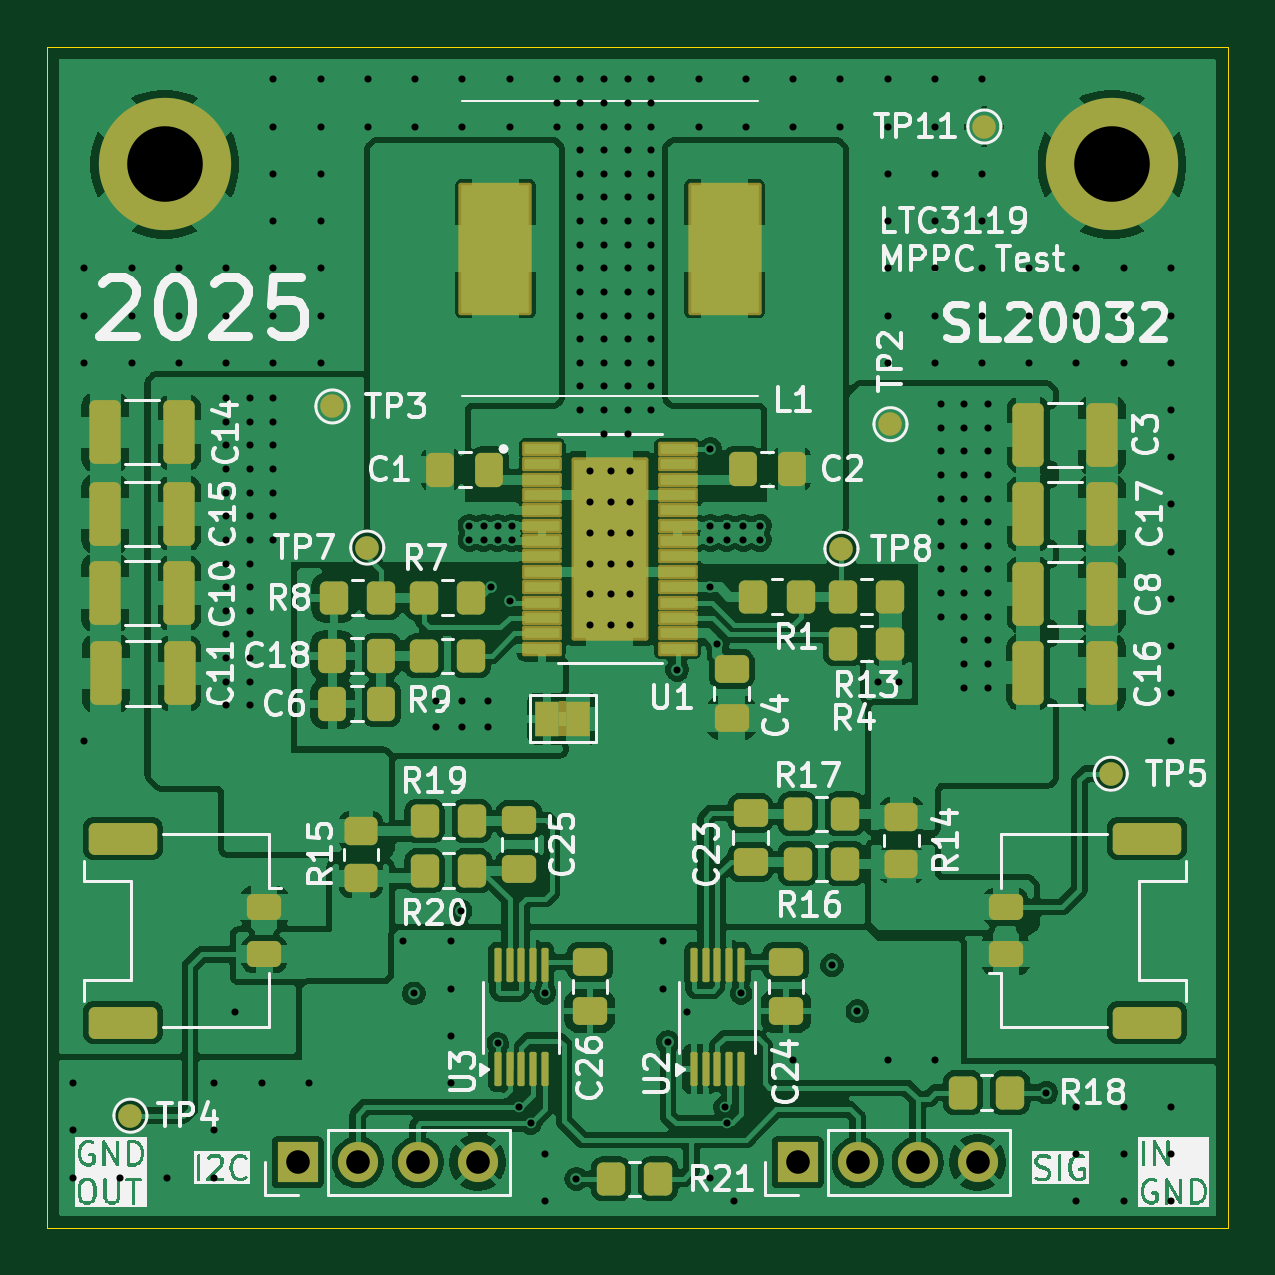
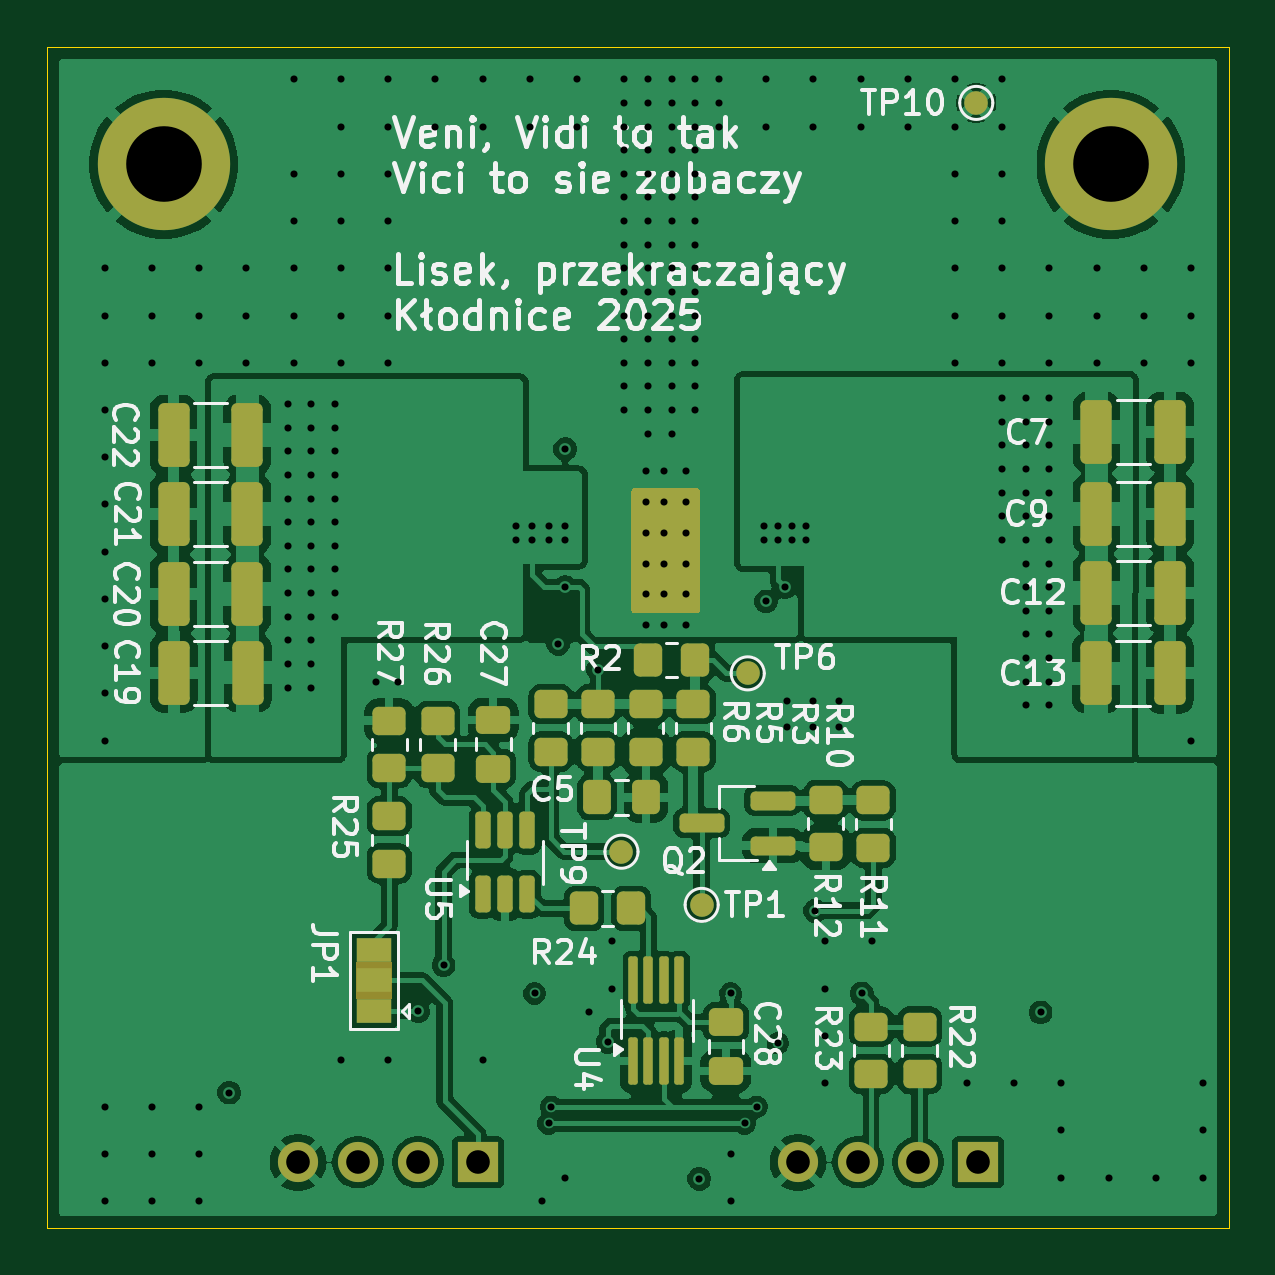
Circuit board: 11 layer files. Board 50.0 x 50.0 mm.
- bottom_copper: LTC3119-breakout-B_Cu.gbl (148927 bytes)
- bottom_mask: LTC3119-breakout-B_Mask.gbs (5276 bytes)
- paste: LTC3119-breakout-B_Paste.gbp (4080 bytes)
- bottom_silk: LTC3119-breakout-B_Silkscreen.gbo (85865 bytes)
- outline: LTC3119-breakout-Edge_Cuts.gm1 (658 bytes)
- top_copper: LTC3119-breakout-F_Cu.gtl (243851 bytes)
- top_mask: LTC3119-breakout-F_Mask.gts (7008 bytes)
- paste: LTC3119-breakout-F_Paste.gtp (7069 bytes)
- top_silk: LTC3119-breakout-F_Silkscreen.gto (120905 bytes)
- drill: LTC3119-breakout-NPTH.drl (269 bytes)
- drill: LTC3119-breakout-PTH.drl (4843 bytes)

=== bottom_copper: LTC3119-breakout-B_Cu.gbl (148927 bytes, source omitted) ===
=== bottom_mask: LTC3119-breakout-B_Mask.gbs ===
G04 #@! TF.GenerationSoftware,KiCad,Pcbnew,9.0.1*
G04 #@! TF.CreationDate,2025-04-23T11:21:28+02:00*
G04 #@! TF.ProjectId,LTC3119-breakout,4c544333-3131-4392-9d62-7265616b6f75,rev?*
G04 #@! TF.SameCoordinates,Original*
G04 #@! TF.FileFunction,Soldermask,Bot*
G04 #@! TF.FilePolarity,Negative*
%FSLAX46Y46*%
G04 Gerber Fmt 4.6, Leading zero omitted, Abs format (unit mm)*
G04 Created by KiCad (PCBNEW 9.0.1) date 2025-04-23 11:21:28*
%MOMM*%
%LPD*%
G01*
G04 APERTURE LIST*
G04 Aperture macros list*
%AMRoundRect*
0 Rectangle with rounded corners*
0 $1 Rounding radius*
0 $2 $3 $4 $5 $6 $7 $8 $9 X,Y pos of 4 corners*
0 Add a 4 corners polygon primitive as box body*
4,1,4,$2,$3,$4,$5,$6,$7,$8,$9,$2,$3,0*
0 Add four circle primitives for the rounded corners*
1,1,$1+$1,$2,$3*
1,1,$1+$1,$4,$5*
1,1,$1+$1,$6,$7*
1,1,$1+$1,$8,$9*
0 Add four rect primitives between the rounded corners*
20,1,$1+$1,$2,$3,$4,$5,0*
20,1,$1+$1,$4,$5,$6,$7,0*
20,1,$1+$1,$6,$7,$8,$9,0*
20,1,$1+$1,$8,$9,$2,$3,0*%
G04 Aperture macros list end*
%ADD10R,1.700000X1.700000*%
%ADD11C,1.700000*%
%ADD12C,5.600000*%
%ADD13RoundRect,0.250000X0.450000X-0.350000X0.450000X0.350000X-0.450000X0.350000X-0.450000X-0.350000X0*%
%ADD14RoundRect,0.250000X-0.450000X0.350000X-0.450000X-0.350000X0.450000X-0.350000X0.450000X0.350000X0*%
%ADD15R,1.500000X1.000000*%
%ADD16RoundRect,0.250000X0.412500X1.100000X-0.412500X1.100000X-0.412500X-1.100000X0.412500X-1.100000X0*%
%ADD17C,1.000000*%
%ADD18RoundRect,0.250000X0.475000X-0.337500X0.475000X0.337500X-0.475000X0.337500X-0.475000X-0.337500X0*%
%ADD19RoundRect,0.250000X0.350000X0.450000X-0.350000X0.450000X-0.350000X-0.450000X0.350000X-0.450000X0*%
%ADD20RoundRect,0.250000X-0.412500X-1.100000X0.412500X-1.100000X0.412500X1.100000X-0.412500X1.100000X0*%
%ADD21RoundRect,0.250000X-0.475000X0.337500X-0.475000X-0.337500X0.475000X-0.337500X0.475000X0.337500X0*%
%ADD22RoundRect,0.250000X-0.350000X-0.450000X0.350000X-0.450000X0.350000X0.450000X-0.350000X0.450000X0*%
%ADD23RoundRect,0.200000X-0.750000X-0.200000X0.750000X-0.200000X0.750000X0.200000X-0.750000X0.200000X0*%
%ADD24RoundRect,0.100000X0.100000X-0.900000X0.100000X0.900000X-0.100000X0.900000X-0.100000X-0.900000X0*%
%ADD25RoundRect,0.162500X0.162500X-0.617500X0.162500X0.617500X-0.162500X0.617500X-0.162500X-0.617500X0*%
%ADD26RoundRect,0.250000X0.337500X0.475000X-0.337500X0.475000X-0.337500X-0.475000X0.337500X-0.475000X0*%
G04 APERTURE END LIST*
G36*
X151850000Y-111750000D02*
G01*
X150350000Y-111750000D01*
X150350000Y-110150000D01*
X151850000Y-110150000D01*
X151850000Y-111750000D01*
G37*
D10*
X125530000Y-118650000D03*
D11*
X128070000Y-118650000D03*
X130610000Y-118650000D03*
X133150000Y-118650000D03*
D12*
X160000000Y-76400000D03*
D10*
X146690000Y-118650000D03*
D11*
X149230000Y-118650000D03*
X151770000Y-118650000D03*
X154310000Y-118650000D03*
D12*
X119900000Y-76400000D03*
D13*
X150450000Y-106000000D03*
X150450000Y-104000000D03*
D14*
X130050000Y-112900000D03*
X130050000Y-114900000D03*
X128000000Y-112900000D03*
X128000000Y-114900000D03*
D15*
X151100000Y-112250000D03*
X151100000Y-110950000D03*
X151100000Y-109650000D03*
D16*
X159572500Y-97920000D03*
X156447500Y-97920000D03*
X159582500Y-94590000D03*
X156457500Y-94590000D03*
D17*
X135275000Y-97950000D03*
D14*
X141610000Y-99260000D03*
X141610000Y-101260000D03*
D18*
X146050000Y-101987500D03*
X146050000Y-99912500D03*
D13*
X150450000Y-101950000D03*
X150450000Y-99950000D03*
D14*
X139590000Y-99260000D03*
X139590000Y-101260000D03*
D19*
X139500000Y-97380000D03*
X137500000Y-97380000D03*
D14*
X148400000Y-99950000D03*
X148400000Y-101950000D03*
X143610000Y-99260000D03*
X143610000Y-101260000D03*
D16*
X159582500Y-87850000D03*
X156457500Y-87850000D03*
D20*
X117407500Y-97950000D03*
X120532500Y-97950000D03*
D21*
X136200000Y-112712500D03*
X136200000Y-114787500D03*
D22*
X140200000Y-107900000D03*
X142200000Y-107900000D03*
D16*
X159582500Y-91200000D03*
X156457500Y-91200000D03*
D17*
X140620000Y-105500000D03*
D23*
X134220000Y-105237500D03*
X134220000Y-103337500D03*
X137220000Y-104287500D03*
D17*
X125600000Y-73800000D03*
D20*
X117387500Y-94550000D03*
X120512500Y-94550000D03*
X117387500Y-87740000D03*
X120512500Y-87740000D03*
D24*
X140120000Y-114360000D03*
X139480000Y-114360000D03*
X138820000Y-114360000D03*
X138180000Y-114360000D03*
X138180000Y-110940000D03*
X138820000Y-110940000D03*
X139480000Y-110940000D03*
X140120000Y-110940000D03*
D14*
X131970000Y-103320000D03*
X131970000Y-105320000D03*
D20*
X117387500Y-91190000D03*
X120512500Y-91190000D03*
D14*
X137580000Y-99260000D03*
X137580000Y-101260000D03*
D25*
X146500000Y-107300000D03*
X145550000Y-107300000D03*
X144600000Y-107300000D03*
X144600000Y-104600000D03*
X145550000Y-104600000D03*
X146500000Y-104600000D03*
D13*
X129960000Y-105330000D03*
X129960000Y-103330000D03*
D26*
X141657500Y-103200000D03*
X139582500Y-103200000D03*
D17*
X137225000Y-107750000D03*
G36*
X140143039Y-90119685D02*
G01*
X140188794Y-90172489D01*
X140200000Y-90224000D01*
X140200000Y-95276000D01*
X140180315Y-95343039D01*
X140127511Y-95388794D01*
X140076000Y-95400000D01*
X137424000Y-95400000D01*
X137356961Y-95380315D01*
X137311206Y-95327511D01*
X137300000Y-95276000D01*
X137300000Y-90224000D01*
X137319685Y-90156961D01*
X137372489Y-90111206D01*
X137424000Y-90100000D01*
X140076000Y-90100000D01*
X140143039Y-90119685D01*
G37*
M02*

=== paste: LTC3119-breakout-B_Paste.gbp (4080 bytes, source withheld) ===
=== bottom_silk: LTC3119-breakout-B_Silkscreen.gbo (85865 bytes, source omitted) ===
=== outline: LTC3119-breakout-Edge_Cuts.gm1 ===
G04 #@! TF.GenerationSoftware,KiCad,Pcbnew,9.0.1*
G04 #@! TF.CreationDate,2025-04-23T11:21:28+02:00*
G04 #@! TF.ProjectId,LTC3119-breakout,4c544333-3131-4392-9d62-7265616b6f75,rev?*
G04 #@! TF.SameCoordinates,Original*
G04 #@! TF.FileFunction,Profile,NP*
%FSLAX46Y46*%
G04 Gerber Fmt 4.6, Leading zero omitted, Abs format (unit mm)*
G04 Created by KiCad (PCBNEW 9.0.1) date 2025-04-23 11:21:28*
%MOMM*%
%LPD*%
G01*
G04 APERTURE LIST*
G04 #@! TA.AperFunction,Profile*
%ADD10C,0.050000*%
G04 #@! TD*
G04 APERTURE END LIST*
D10*
X114920000Y-71420000D02*
X164920000Y-71420000D01*
X164920000Y-121420000D01*
X114920000Y-121420000D01*
X114920000Y-71420000D01*
M02*

=== top_copper: LTC3119-breakout-F_Cu.gtl (243851 bytes, source omitted) ===
=== top_mask: LTC3119-breakout-F_Mask.gts (7008 bytes, source omitted) ===
=== paste: LTC3119-breakout-F_Paste.gtp (7069 bytes, source omitted) ===
=== top_silk: LTC3119-breakout-F_Silkscreen.gto (120905 bytes, source omitted) ===
=== drill: LTC3119-breakout-NPTH.drl ===
M48
; DRILL file {KiCad 9.0.1} date 2025-04-23T11:21:31+0200
; FORMAT={-:-/ absolute / metric / decimal}
; #@! TF.CreationDate,2025-04-23T11:21:31+02:00
; #@! TF.GenerationSoftware,Kicad,Pcbnew,9.0.1
; #@! TF.FileFunction,NonPlated,1,4,NPTH
FMAT,2
METRIC
%
G90
G05
M30

=== drill: LTC3119-breakout-PTH.drl ===
M48
; DRILL file {KiCad 9.0.1} date 2025-04-23T11:21:31+0200
; FORMAT={-:-/ absolute / metric / decimal}
; #@! TF.CreationDate,2025-04-23T11:21:31+02:00
; #@! TF.GenerationSoftware,Kicad,Pcbnew,9.0.1
; #@! TF.FileFunction,Plated,1,4,PTH
FMAT,2
METRIC
; #@! TA.AperFunction,Plated,PTH,ViaDrill
T1C0.300
; #@! TA.AperFunction,Plated,PTH,ComponentDrill
T2C1.000
; #@! TA.AperFunction,Plated,PTH,ComponentDrill
T3C3.200
%
G90
G05
T1
X116.0Y-115.3
X116.0Y-117.3
X116.0Y-119.3
X116.5Y-80.8
X116.5Y-82.8
X116.5Y-84.8
X116.5Y-100.8
X118.0Y-119.3
X118.5Y-80.8
X118.5Y-82.8
X118.5Y-84.8
X120.0Y-119.3
X120.5Y-80.8
X120.5Y-82.8
X120.5Y-84.8
X122.0Y-115.3
X122.0Y-117.3
X122.0Y-119.3
X122.5Y-80.8
X122.5Y-82.8
X122.5Y-84.8
X122.5Y-86.3
X122.5Y-87.3
X122.5Y-88.3
X122.5Y-89.3
X122.5Y-90.3
X122.5Y-91.3
X122.5Y-92.3
X122.5Y-93.3
X122.5Y-94.3
X122.5Y-95.3
X122.5Y-96.3
X122.5Y-97.3
X122.5Y-98.3
X122.5Y-99.3
X122.875Y-112.3
X123.5Y-86.3
X123.5Y-87.3
X123.5Y-88.3
X123.5Y-89.3
X123.5Y-90.3
X123.5Y-91.3
X123.5Y-92.3
X123.5Y-93.3
X123.5Y-94.3
X123.5Y-95.3
X123.5Y-96.3
X123.5Y-97.3
X123.5Y-98.3
X123.5Y-99.3
X124.0Y-115.3
X124.5Y-72.8
X124.5Y-74.8
X124.5Y-76.8
X124.5Y-78.8
X124.5Y-80.8
X124.5Y-82.8
X124.5Y-84.8
X124.5Y-86.3
X124.5Y-87.3
X124.5Y-88.3
X124.5Y-89.3
X124.5Y-90.3
X124.5Y-91.3
X124.5Y-92.3
X126.0Y-115.3
X126.5Y-72.8
X126.5Y-74.8
X126.5Y-76.8
X126.5Y-78.8
X126.5Y-80.8
X126.5Y-82.8
X126.5Y-84.8
X128.5Y-72.8
X128.5Y-74.8
X130.0Y-109.3
X130.45Y-111.5
X130.5Y-72.8
X130.5Y-74.8
X131.4Y-99.1
X131.4Y-100.2
X132.0Y-109.3
X132.0Y-111.3
X132.0Y-113.3
X132.0Y-115.3
X132.425Y-108.0
X132.5Y-72.8
X132.5Y-74.8
X132.5Y-99.1
X132.5Y-100.2
X132.8Y-91.7
X132.8Y-92.3
X133.4Y-91.7
X133.4Y-92.3
X133.6Y-99.1
X133.6Y-100.2
X133.7Y-94.3
X134.0Y-91.7
X134.0Y-92.3
X134.0Y-113.6
X134.5Y-72.8
X134.5Y-74.8
X134.5Y-94.9
X134.6Y-91.7
X134.6Y-92.3
X134.9Y-116.3
X135.4Y-117.0
X136.0Y-111.5
X136.0Y-118.3
X136.0Y-120.3
X136.5Y-72.8
X136.5Y-73.8
X136.5Y-74.8
X137.325Y-119.35
X137.5Y-72.8
X137.5Y-73.8
X137.5Y-74.8
X137.5Y-75.8
X137.5Y-76.8
X137.5Y-77.8
X137.5Y-78.8
X137.5Y-79.8
X137.5Y-80.8
X137.5Y-81.8
X137.5Y-82.8
X137.5Y-83.8
X137.5Y-84.8
X137.5Y-85.8
X137.5Y-86.8
X137.9Y-89.4
X137.9Y-90.7
X137.9Y-92.0
X137.9Y-93.3
X137.9Y-94.6
X137.9Y-95.9
X138.5Y-72.8
X138.5Y-73.8
X138.5Y-74.8
X138.5Y-75.8
X138.5Y-76.8
X138.5Y-77.8
X138.5Y-78.8
X138.5Y-79.8
X138.5Y-80.8
X138.5Y-81.8
X138.5Y-82.8
X138.5Y-83.8
X138.5Y-84.8
X138.5Y-85.8
X138.5Y-86.8
X138.5Y-87.8
X138.8Y-89.4
X138.8Y-90.7
X138.8Y-92.0
X138.8Y-93.3
X138.8Y-94.6
X138.8Y-95.9
X139.5Y-72.8
X139.5Y-73.8
X139.5Y-74.8
X139.5Y-75.8
X139.5Y-76.8
X139.5Y-77.8
X139.5Y-78.8
X139.5Y-79.8
X139.5Y-80.8
X139.5Y-81.8
X139.5Y-82.8
X139.5Y-83.8
X139.5Y-84.8
X139.5Y-85.8
X139.5Y-86.8
X139.5Y-87.8
X139.6Y-89.4
X139.6Y-90.7
X139.6Y-92.0
X139.6Y-93.3
X139.6Y-94.6
X139.6Y-95.9
X140.5Y-72.8
X140.5Y-73.8
X140.5Y-74.8
X140.5Y-75.8
X140.5Y-76.8
X140.5Y-77.8
X140.5Y-78.8
X140.5Y-79.8
X140.5Y-80.8
X140.5Y-81.8
X140.5Y-82.8
X140.5Y-83.8
X140.5Y-84.8
X140.5Y-85.8
X140.5Y-86.8
X141.0Y-109.3
X141.0Y-111.3
X141.2Y-113.55
X141.6Y-97.8
X142.0Y-112.3
X142.5Y-72.8
X142.5Y-74.8
X143.0Y-88.45
X143.0Y-91.7
X143.0Y-92.3
X143.0Y-94.3
X143.0Y-119.3
X143.3Y-96.7
X143.6Y-116.3
X143.7Y-91.7
X143.7Y-92.3
X143.7Y-117.0
X144.0Y-120.3
X144.3Y-111.5
X144.4Y-91.7
X144.4Y-92.3
X144.5Y-72.8
X144.5Y-74.8
X145.1Y-91.7
X145.1Y-92.3
X146.5Y-72.8
X146.5Y-74.8
X146.5Y-114.3
X148.15Y-110.3
X148.5Y-72.8
X148.5Y-74.8
X149.225Y-112.25
X150.1Y-98.3
X150.5Y-72.8
X150.5Y-74.8
X150.5Y-76.8
X150.5Y-78.8
X150.5Y-80.8
X150.5Y-82.8
X150.5Y-84.8
X150.5Y-114.3
X151.0Y-98.3
X152.5Y-72.8
X152.5Y-74.8
X152.5Y-76.8
X152.5Y-78.8
X152.5Y-80.8
X152.5Y-82.8
X152.5Y-84.8
X152.5Y-114.3
X152.75Y-86.55
X152.75Y-87.55
X152.75Y-88.55
X152.75Y-89.55
X152.75Y-90.55
X152.75Y-91.55
X152.75Y-92.55
X152.75Y-93.55
X152.75Y-94.55
X152.75Y-95.55
X153.75Y-86.55
X153.75Y-87.55
X153.75Y-88.55
X153.75Y-89.55
X153.75Y-90.55
X153.75Y-91.55
X153.75Y-92.55
X153.75Y-93.55
X153.75Y-94.55
X153.75Y-95.55
X153.75Y-96.55
X153.75Y-97.55
X153.75Y-98.55
X154.5Y-72.8
X154.5Y-76.8
X154.5Y-78.8
X154.5Y-80.8
X154.5Y-82.8
X154.5Y-84.8
X154.75Y-86.55
X154.75Y-87.55
X154.75Y-88.55
X154.75Y-89.55
X154.75Y-90.55
X154.75Y-91.55
X154.75Y-92.55
X154.75Y-93.55
X154.75Y-94.55
X154.75Y-95.55
X154.75Y-96.55
X154.75Y-97.55
X154.75Y-98.55
X156.5Y-80.8
X156.5Y-82.8
X156.5Y-84.8
X157.225Y-115.7
X158.5Y-80.8
X158.5Y-82.8
X158.5Y-84.8
X158.5Y-116.3
X158.5Y-118.3
X158.5Y-120.3
X160.5Y-80.8
X160.5Y-82.8
X160.5Y-84.8
X160.5Y-116.3
X160.5Y-118.3
X160.5Y-120.3
X162.5Y-80.8
X162.5Y-82.8
X162.5Y-84.8
X162.5Y-86.8
X162.5Y-88.8
X162.5Y-90.8
X162.5Y-92.8
X162.5Y-94.8
X162.5Y-96.8
X162.5Y-98.8
X162.5Y-100.8
X162.5Y-116.3
X162.5Y-118.3
X162.5Y-120.3
T2
X125.53Y-118.65
X128.07Y-118.65
X130.61Y-118.65
X133.15Y-118.65
X146.69Y-118.65
X149.23Y-118.65
X151.77Y-118.65
X154.31Y-118.65
T3
X119.9Y-76.4
X160.0Y-76.4
M30

